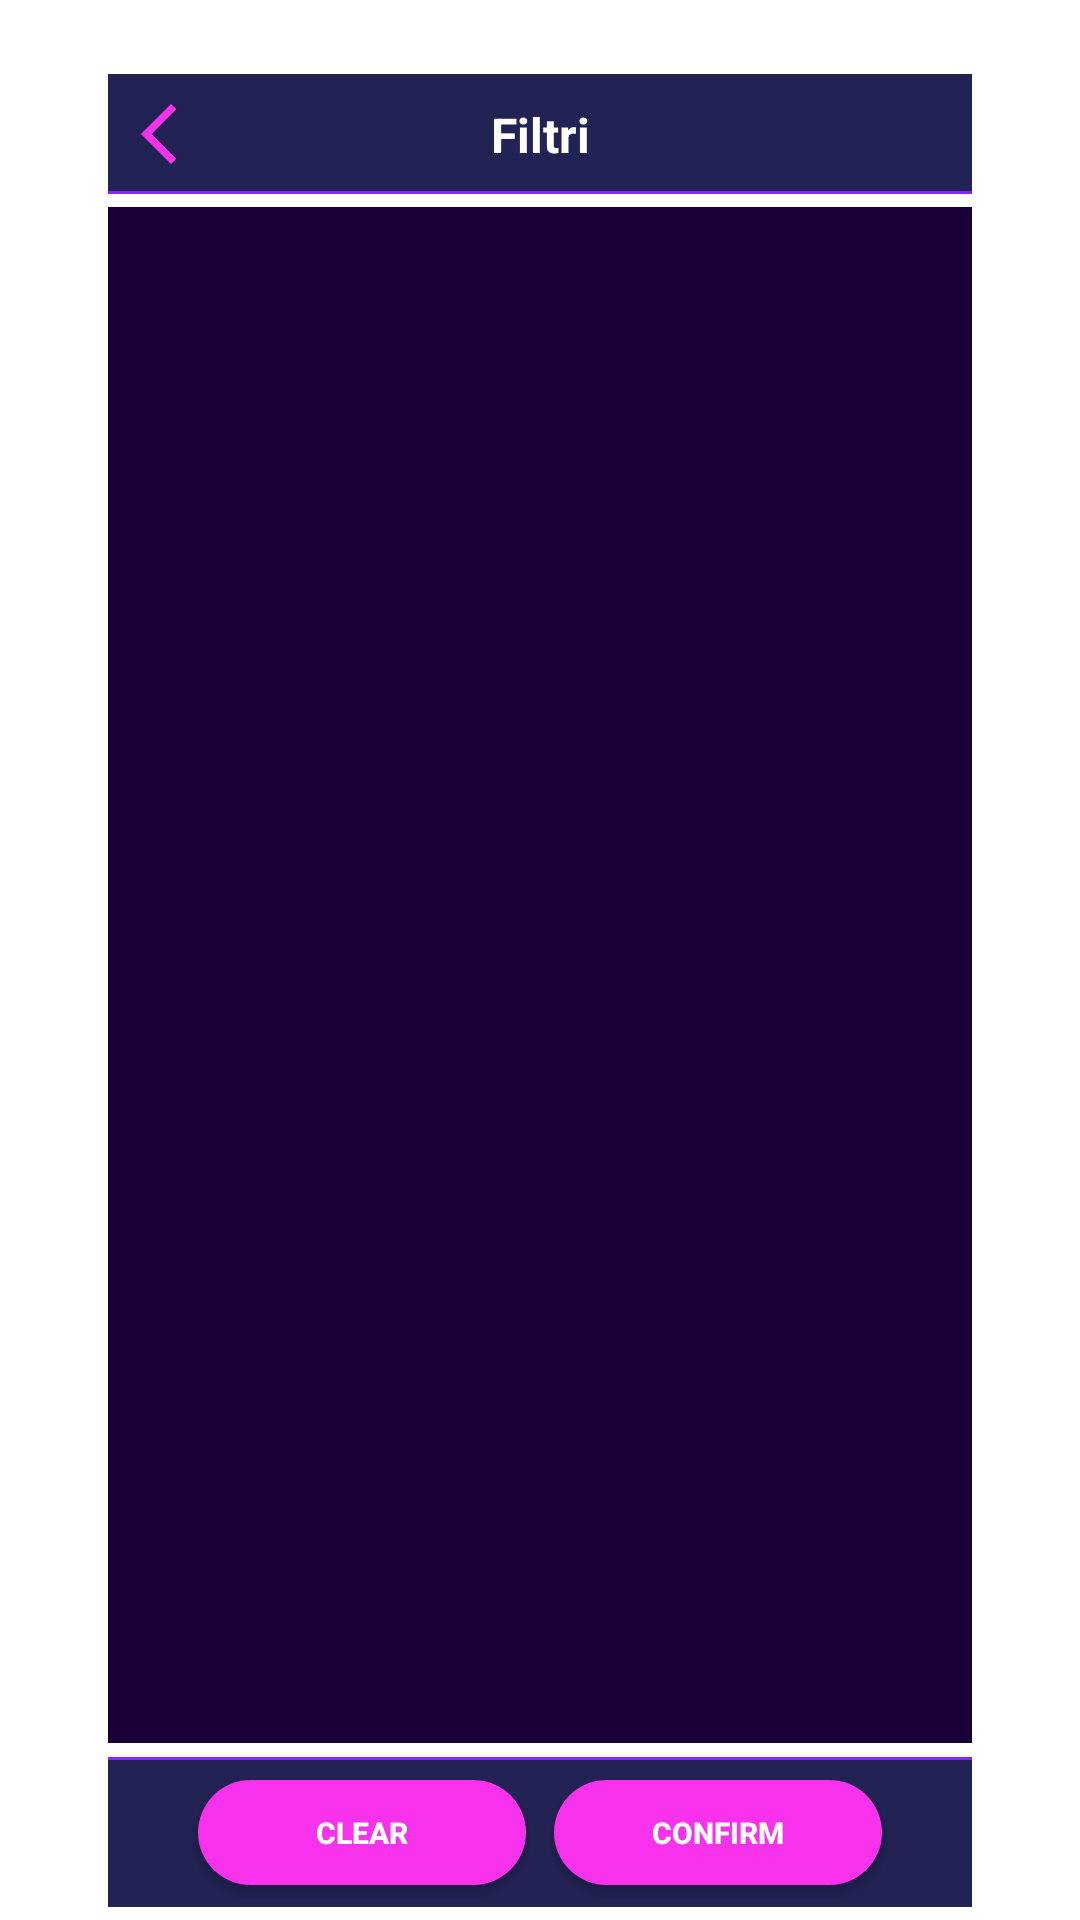

The Android layout XML behind this screen, and the referenced resources:
<!-- AndroidManifest.xml: application theme Theme.MyApplication -->
<!-- res/layout/fragment_filter.xml -->
<?xml version="1.0" encoding="utf-8"?>
<androidx.constraintlayout.widget.ConstraintLayout xmlns:android="http://schemas.android.com/apk/res/android"
    xmlns:tools="http://schemas.android.com/tools"
    android:layout_width="match_parent"
    android:layout_height="match_parent"
    xmlns:app="http://schemas.android.com/apk/res-auto"
    tools:context=".CartFragment"
    android:layout_gravity="center">

    <LinearLayout
        android:id="@+id/linearLayout3"
        android:layout_width="0dp"
        android:layout_height="40dp"
        android:background="@color/layoutcolor"
        app:layout_constraintTop_toTopOf="parent"
        app:layout_constraintEnd_toEndOf="parent"
        app:layout_constraintStart_toStartOf="parent"
        app:layout_constraintBottom_toTopOf="@id/linearLayout1"
        android:layout_marginTop="20dp"
        app:layout_constraintWidth_percent="0.8">

        <androidx.constraintlayout.widget.ConstraintLayout
            android:layout_width="match_parent"
            android:layout_height="match_parent">

            <TextView
                android:id="@+id/textView"
                android:layout_width="wrap_content"
                android:layout_height="wrap_content"
                android:text="@string/filters"
                android:textColor="@color/white"
                android:textSize="16sp"
                android:textStyle="bold"
                app:layout_constraintBottom_toBottomOf="parent"
                app:layout_constraintEnd_toEndOf="parent"
                app:layout_constraintStart_toStartOf="parent"
                app:layout_constraintTop_toTopOf="parent" />

            <View
                android:layout_width="match_parent"
                android:layout_height="1dp"
                android:background="@color/intropurple"
                app:layout_constraintBottom_toBottomOf="parent"
                app:layout_constraintStart_toStartOf="parent" />

            <ImageView
                android:id="@+id/image_view_arrow_back"
                android:layout_width="wrap_content"
                android:layout_height="wrap_content"
                android:layout_marginLeft="5dp"
                android:background="@drawable/ic_baseline_arrow_back_ios_new_24"
                app:layout_constraintBottom_toBottomOf="parent"
                app:layout_constraintStart_toStartOf="parent"
                app:layout_constraintTop_toTopOf="parent" />

        </androidx.constraintlayout.widget.ConstraintLayout>


    </LinearLayout>

    <LinearLayout
        android:id="@+id/linearLayout1"
        android:layout_width="0dp"
        android:layout_height="0dp"
        android:background="@color/backgroundpurple"
        android:orientation="vertical"
        app:layout_constraintBottom_toTopOf="@+id/linearLayout2"
        app:layout_constraintEnd_toEndOf="parent"
        app:layout_constraintStart_toStartOf="parent"
        app:layout_constraintTop_toBottomOf="@id/linearLayout3"
        app:layout_constraintHeight_percent="0.8"
        app:layout_constraintWidth_percent="0.8">


        <ScrollView
            android:id="@+id/scrollview"
            android:layout_width="match_parent"
            android:layout_height="wrap_content">

            <androidx.recyclerview.widget.RecyclerView
                android:id="@+id/filterRecyclerView"
                android:layout_width="match_parent"
                android:layout_height="wrap_content"
                android:paddingHorizontal="5dp"
                android:paddingVertical="10dp"
                app:layoutManager="androidx.recyclerview.widget.GridLayoutManager"
                app:layout_constraintBottom_toBottomOf="parent"
                app:layout_constraintEnd_toEndOf="parent"
                app:layout_constraintStart_toStartOf="parent"
                app:layout_constraintTop_toTopOf="parent"
                tools:listitem="@layout/filter_item" />

        </ScrollView>

    </LinearLayout>

    <LinearLayout
        android:id="@+id/linearLayout2"
        android:layout_width="0dp"
        android:layout_height="wrap_content"
        app:layout_constraintBottom_toBottomOf="parent"
        app:layout_constraintEnd_toEndOf="parent"
        app:layout_constraintStart_toStartOf="parent"
        app:layout_constraintTop_toBottomOf="@+id/linearLayout1"
        app:layout_constraintWidth_percent="0.8">


        <androidx.constraintlayout.widget.ConstraintLayout
            android:id="@+id/constraintLayout"
            android:layout_width="match_parent"
            android:layout_height="50dp"
            android:background="@color/layoutcolor"
            app:layout_constraintBottom_toBottomOf="parent"
            app:layout_constraintEnd_toEndOf="parent"
            app:layout_constraintStart_toStartOf="parent">

            <View
                android:id="@+id/view"
                android:layout_width="match_parent"
                android:layout_height="1dp"
                android:background="@color/intropurple"
                app:layout_constraintBottom_toTopOf="parent"
                app:layout_constraintEnd_toEndOf="parent"
                app:layout_constraintStart_toStartOf="parent"
                app:layout_constraintTop_toTopOf="parent" />

            <Button
                android:id="@+id/button_confirm"
                android:layout_width="0dp"
                android:layout_height="35dp"
                android:layout_marginHorizontal="30dp"
                android:layout_marginTop="7dp"
                android:background="@drawable/button_bg"
                android:text="Confirm"
                android:textColor="@color/white"
                android:textSize="10sp"
                android:textStyle="bold"
                app:layout_constraintBaseline_toTopOf="parent"
                app:layout_constraintEnd_toEndOf="parent"
                app:layout_constraintTop_toBottomOf="@+id/view"
                app:layout_constraintWidth_percent=".38" />

            <Button
                android:id="@+id/button_clear"
                android:layout_width="0dp"
                android:layout_height="35dp"
                android:layout_marginHorizontal="30dp"
                android:layout_marginTop="7dp"
                android:background="@drawable/button_bg"
                android:text="Clear"
                android:textColor="@color/white"
                android:textSize="10sp"
                android:textStyle="bold"
                app:layout_constraintBaseline_toTopOf="parent"
                app:layout_constraintStart_toStartOf="parent"
                app:layout_constraintTop_toBottomOf="@+id/view"
                app:layout_constraintWidth_percent=".38" />


        </androidx.constraintlayout.widget.ConstraintLayout>

    </LinearLayout>

</androidx.constraintlayout.widget.ConstraintLayout>
<!-- res/layout/filter_item.xml (included above) -->
<?xml version="1.0" encoding="utf-8"?>
<androidx.constraintlayout.widget.ConstraintLayout xmlns:android="http://schemas.android.com/apk/res/android"
    android:layout_width="match_parent"
    android:layout_height="wrap_content">

    <TextView
        android:layout_width="match_parent"
        android:layout_height="wrap_content"
        android:id="@+id/text_view"
        android:padding="12dp"
        android:gravity="center"
        android:layout_margin="5dp"
        android:layout_marginVertical="5dp"
        android:paddingVertical="5dp"
        android:background="@drawable/filter_outline" />

</androidx.constraintlayout.widget.ConstraintLayout>
<!-- resources referenced by this layout -->
<resources>
  <color name="backgroundpurple">#1B0037</color>
  <color name="intropurple">#8526FE</color>
  <color name="layoutcolor">#222254</color>
  <color name="white">#FFFFFFFF</color>
  <!-- drawable button_bg (drawable) -->
  <?xml version="1.0" encoding="utf-8"?>
  <shape xmlns:android="http://schemas.android.com/apk/res/android">
  
      <corners android:radius="20dp" />
  
      <solid android:color="@color/fucsiapink" />
  
  </shape>
  <!-- drawable filter_outline (drawable) -->
  <?xml version="1.0" encoding="utf-8"?>
  <shape xmlns:android="http://schemas.android.com/apk/res/android"
      android:shape="rectangle">
  
      <stroke android:width="1dp" android:color="@color/intropurple"/>
      <corners android:radius="20dp" />
      <solid android:color="@color/calmbackground" />
  
  </shape>
  <!-- drawable ic_baseline_arrow_back_ios_new_24 (drawable) -->
  <vector android:height="24dp" android:tint="#F731EC"
      android:viewportHeight="24" android:viewportWidth="24"
      android:width="24dp" xmlns:android="http://schemas.android.com/apk/res/android">
      <path android:fillColor="@android:color/white" android:pathData="M17.77,3.77l-1.77,-1.77l-10,10l10,10l1.77,-1.77l-8.23,-8.23z"/>
  </vector>
  <string name="filters">Filtri</string>
  <style name="Theme.MyApplication" parent="Theme.MaterialComponents.DayNight.NoActionBar">
          
          <item name="colorPrimary">@color/fucsiapink</item>
          <item name="colorPrimaryVariant">@color/fucsiapink</item>
          <item name="colorOnPrimary">@color/white</item>
          
          <item name="colorSecondary">@color/darkpurple</item>
          <item name="colorSecondaryVariant">@color/calmbackground</item>
          <item name="colorOnSecondary">@color/black</item>
          
          <item name="android:statusBarColor">@color/intropurple</item>
          
  
          <item name="android:windowAnimationStyle">@style/windowAnimation</item>
  
      </style>
  <color name="fucsiapink">#F731EC</color>
  <color name="calmbackground">#E9D8FD</color>
  <color name="darkpurple">#800DFD</color>
  <color name="black">#FF000000</color>
  <style name="windowAnimation" parent="@android:style/Animation.Activity">
          <item name="android:activityOpenEnterAnimation">@anim/slide_in_right</item>
          <item name="android:activityOpenExitAnimation">@anim/slide_out_left</item>
          <item name="android:activityCloseEnterAnimation">@anim/slide_in_left</item>
          <item name="android:activityCloseExitAnimation">@anim/slide_out_right</item>
      </style>
</resources>
